Run: headless pygame with SDL's dummy video driver; simulated clock (each Clock.tick advances the game by its frame time, no real sleeping); random seed 0; keys injected as events and as key.get_pressed() state; mouse plan: one left click at the window centre at the start of phase 2, then a move to the lower-right quarter at the start of phase 3.
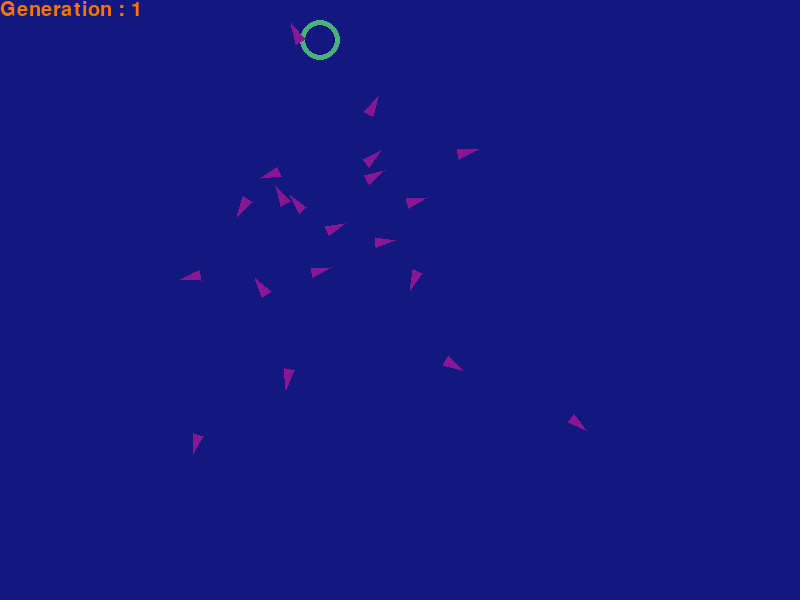
Frame 1 of 4 · flips 1–60 · no input
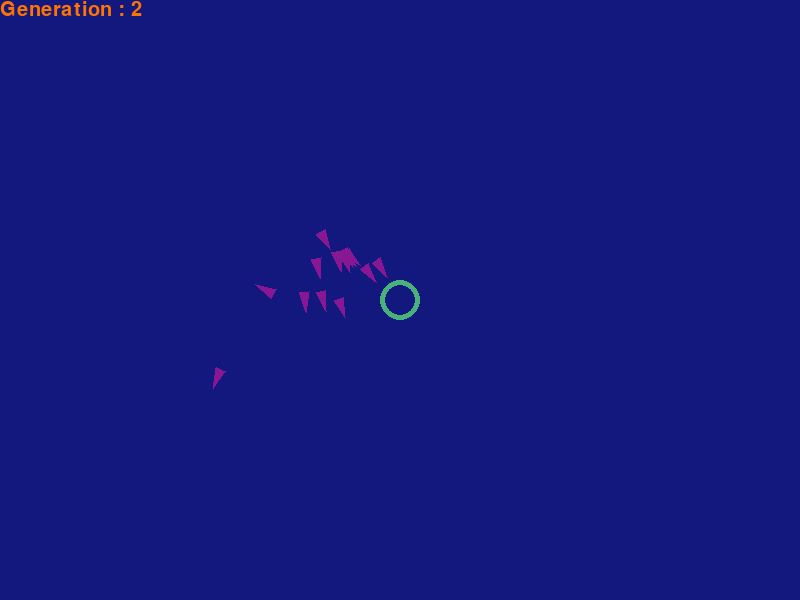
Frame 2 of 4 · flips 61–180 · clicked the window centre · tapped SPACE, RETURN · held RIGHT (→), D
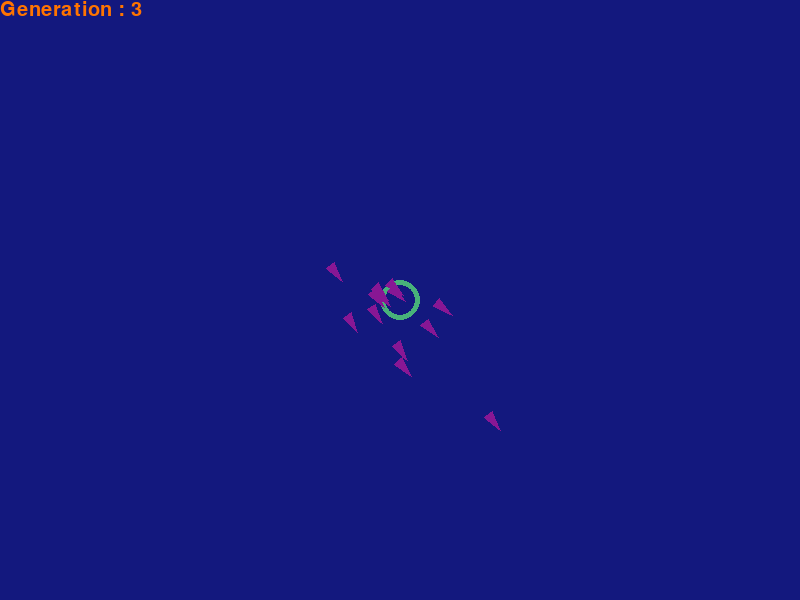
Frame 3 of 4 · flips 181–300 · moved the mouse to the lower-right quarter · held DOWN (↓), S
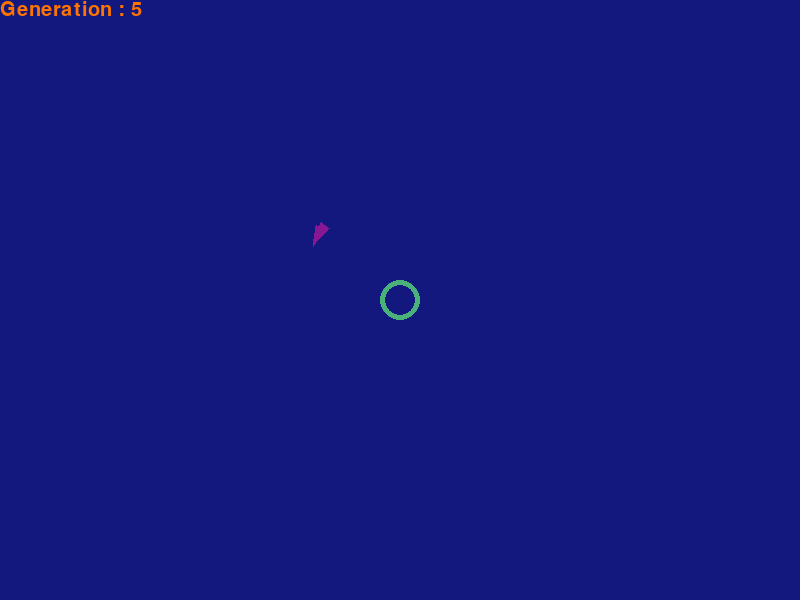
Frame 4 of 4 · flips 301–420 · held LEFT (←), A, UP (↑), W

The pygame program that drew these frames:

import math
import random

import pygame as p

population_Pool = []
POP_COUNT = 20
MUTATION_RATE = 0.01
LIFESPAN = 100
target = (320, 40)
LIFECOUNT = 0.0


def main():
    p.init()
    screen = p.display.set_mode((800, 600))
    clock = p.time.Clock()
    running = True
    population = Population(MUTATION_RATE, POP_COUNT)
    generation_Num = 1
    font = p.font.SysFont(("Times New Roman"), 30)
    text_Col = (255, 116, 0)
    global target
    global LIFECOUNT
    while running:
        for event in p.event.get():
            if event.type == p.QUIT:
                running = False
            elif event.type == p.MOUSEBUTTONDOWN:
                target = p.mouse.get_pos()

        screen.fill((19, 24, 126))
        p.draw.circle(screen, (72, 178, 122), target, 20, width=5)
        if LIFECOUNT < LIFESPAN:
            population.live(screen)
            LIFECOUNT += 1
        else:
            LIFECOUNT = 0.0
            population.fitness()
            population.selection()
            population.reproduction()
            generation_Num += 1

        img = font.render(("Generation : " + str(generation_Num)), True, text_Col)
        screen.blit(img, (0,0))

        p.display.flip()
        clock.tick(60)

    p.quit()



#Creates Rockets with a position, velocity and acceleration. Fitness based on how far from target
class Rocket:
    def __init__(self, x, y, DNA):
        self.position = p.Vector2(x,y)
        self.velocity = p.Vector2(0,0)
        self.acceleration = p.Vector2(0,0)
        self.fitness = 0
        self.DNA = DNA
        self.geneCounter = 0

    def applyForce(self, force):
        self.acceleration += force

    def update(self):
        self.velocity += self.acceleration
        self.position += self.velocity
        self.acceleration = p.Vector2(0,0)

    def calculateFitness(self):
        distance = math.dist(self.position, target)
        self.fitness = 1/(distance**2)


    def run(self,screen):
        self.applyForce(self.DNA.genes[self.geneCounter])
        self.geneCounter += 1
        self.update()

        def findBase():
            unit_Vector = self.velocity.normalize()
            perp_Left = p.Vector2(-unit_Vector[1], unit_Vector[0])
            perp_Right = p.Vector2(unit_Vector[1], -unit_Vector[0])
            perp_Intercept = self.position + (-20*unit_Vector)

            base_Point1 = perp_Intercept + (5*perp_Left)
            base_Point2 = perp_Intercept + (5*perp_Right)
            return base_Point1, base_Point2

        bases = findBase()

        p.draw.polygon(screen, (136, 23, 148), [bases[0], bases[1], self.position],
                       width=0)  # coord (x-5, y+20) (x+5, y+20)

class DNA:
    def __init__(self):
        self.genes = []
        self.maxForce = 1
        for i in range(LIFESPAN):
            angle = random.uniform(0,2*math.pi)
            magnitude = random.uniform(0,self.maxForce)
            gene = p.Vector2(math.cos(angle), math.sin(angle))*magnitude
            self.genes.append(gene)



class Population:
    def __init__(self, mutation, size):
        self.mutationRate = mutation
        self.population = []
        self.size = size
        for i in range(POP_COUNT):
            new_Rocket = Rocket(320,240, DNA())
            self.population.append(new_Rocket)

    def fitness(self):
        for rocket in self.population:
            rocket.calculateFitness()

    #Normalize fitness
    def selection(self):
        totalFitness = 0
        for rocket in self.population:
            totalFitness += rocket.fitness

        for rocket in self.population:
            rocket.fitness /= totalFitness

    #select
    def weighted_Select(self):
        index = 0
        start = random.random()
        while start > 0:
            start = start - self.population[index].fitness
            index += 1
        index -= 1
        return self.population[index]

    def reproduction(self):
        newPopulation = []
        for i in range(self.size):
            parentA = self.weighted_Select()
            parentB = self.weighted_Select()
            child = self.breed(parentA, parentB)
            childRocket = Rocket(320, 240, child)
            newPopulation.append(childRocket)
        self.population = newPopulation

    def breed(self, parentA, parentB):
        child = DNA()
        i = random.randrange(LIFESPAN)
        who_First = random.random()

        if who_First > .5:
            for j in range(i):
                child.genes[j] = parentA.DNA.genes[j]

            for j in range(i, LIFESPAN):
                child.genes[j] = parentB.DNA.genes[j]
        else:
            for j in range(i):
                child.genes[j] = parentB.DNA.genes[j]

            for j in range(i, LIFESPAN):
                child.genes[j] = parentA.DNA.genes[j]

        child = self.mutate(child)

        return child

    #Amount of genes is equivalent to LIFESPAN
    def mutate(self, child):
        for i in range(LIFESPAN):
            mut_Chance = random.random()
            if mut_Chance < MUTATION_RATE:
                angle = random.uniform(0, 2 * math.pi)
                magnitude = random.uniform(0, child.maxForce)
                gene = p.Vector2(math.cos(angle) * magnitude, math.sin(angle) * magnitude)
                child.genes[i]=(gene)
        return child

    def live(self,screen):
        for rocket in self.population:
            rocket.run(screen)

main()
